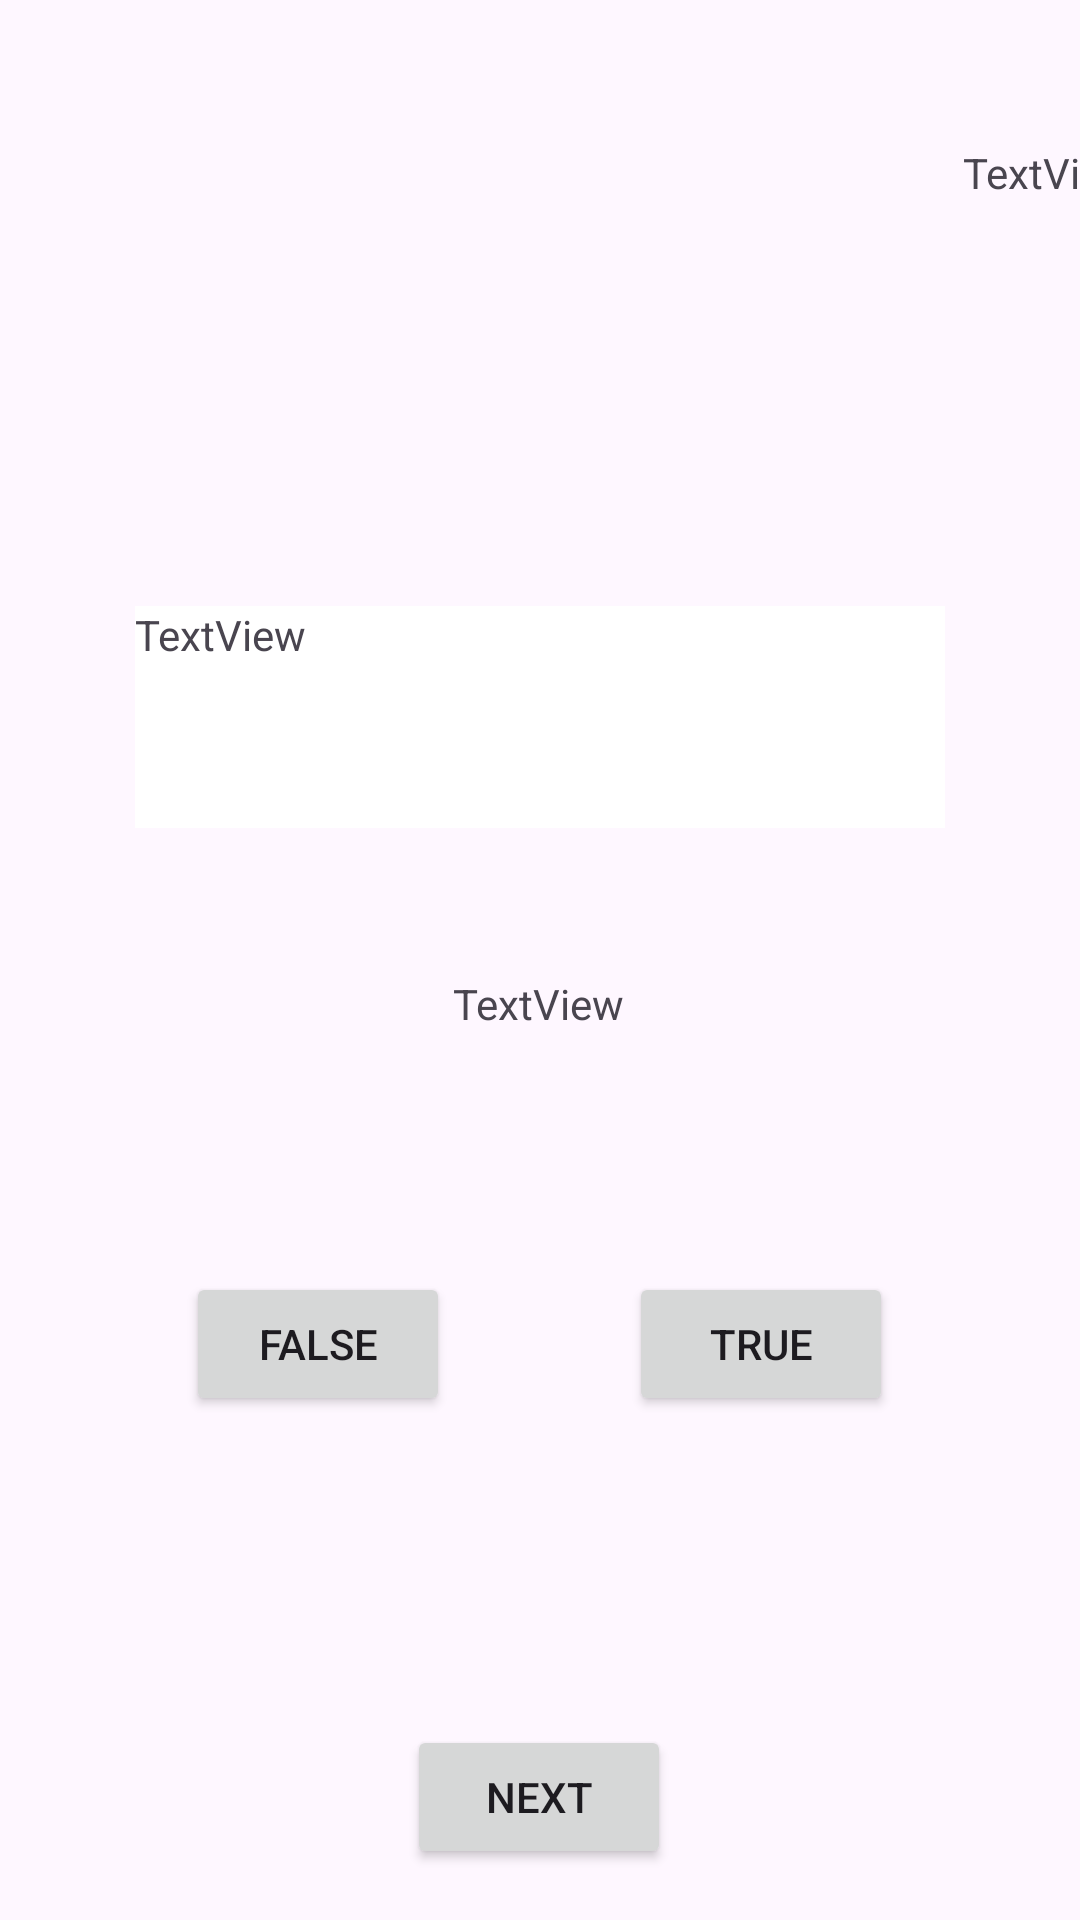

Here is an Android app screen rendered from its layout file. Give the layout XML and the strings, colors and styles it references.
<!-- AndroidManifest.xml: application theme Theme.Assignment2TyricSinghST10479817 -->
<!-- res/layout/activity_quiz.xml -->
<?xml version="1.0" encoding="utf-8"?>
<androidx.constraintlayout.widget.ConstraintLayout xmlns:android="http://schemas.android.com/apk/res/android"
    xmlns:app="http://schemas.android.com/apk/res-auto"
    xmlns:tools="http://schemas.android.com/tools"
    android:id="@+id/main"
    android:layout_width="match_parent"
    android:layout_height="match_parent"
    tools:context=".QuizActivity">

    <androidx.constraintlayout.widget.Guideline
        android:id="@+id/guideline2"
        android:layout_width="wrap_content"
        android:layout_height="wrap_content"
        android:orientation="horizontal"
        app:layout_constraintGuide_begin="623dp" />

    <androidx.constraintlayout.widget.Guideline
        android:id="@+id/guideline3"
        android:layout_width="wrap_content"
        android:layout_height="wrap_content"
        android:orientation="horizontal"
        app:layout_constraintGuide_begin="472dp" />

    <Button
        android:id="@+id/btnfalse"
        android:layout_width="wrap_content"
        android:layout_height="wrap_content"
        android:layout_marginStart="62dp"
        android:layout_marginTop="148dp"
        android:text="False"
        app:layout_constraintBottom_toTopOf="@+id/guideline3"
        app:layout_constraintEnd_toStartOf="@+id/guideline4"
        app:layout_constraintStart_toStartOf="parent"
        app:layout_constraintTop_toBottomOf="@+id/txtquestion" />

    <Button
        android:id="@+id/btntrue"
        android:layout_width="wrap_content"
        android:layout_height="wrap_content"
        android:layout_marginTop="148dp"
        android:layout_marginEnd="62dp"
        android:text="True"
        app:layout_constraintBottom_toTopOf="@+id/guideline3"
        app:layout_constraintEnd_toEndOf="parent"
        app:layout_constraintStart_toStartOf="@+id/guideline5"
        app:layout_constraintTop_toBottomOf="@+id/txtquestion" />

    <androidx.constraintlayout.widget.Guideline
        android:id="@+id/guideline4"
        android:layout_width="wrap_content"
        android:layout_height="wrap_content"
        android:orientation="vertical"
        app:layout_constraintGuide_begin="150dp" />

    <androidx.constraintlayout.widget.Guideline
        android:id="@+id/guideline5"
        android:layout_width="wrap_content"
        android:layout_height="wrap_content"
        android:orientation="vertical"
        app:layout_constraintGuide_end="151dp" />

    <TextView
        android:id="@+id/txtquestion"
        android:layout_width="270dp"
        android:layout_height="74dp"
        android:background="#FFFFFF"
        android:text="TextView"
        app:layout_constraintEnd_toEndOf="parent"
        app:layout_constraintHorizontal_bias="0.5"
        app:layout_constraintStart_toStartOf="parent"
        app:layout_constraintTop_toTopOf="@+id/guideline6" />

    <androidx.constraintlayout.widget.Guideline
        android:id="@+id/guideline6"
        android:layout_width="wrap_content"
        android:layout_height="wrap_content"
        android:orientation="horizontal"
        app:layout_constraintGuide_begin="202dp" />

    <TextView
        android:id="@+id/txtfeedback"
        android:layout_width="wrap_content"
        android:layout_height="wrap_content"
        android:text="TextView"
        app:layout_constraintBottom_toBottomOf="parent"
        app:layout_constraintEnd_toEndOf="parent"
        app:layout_constraintHorizontal_bias="0.498"
        app:layout_constraintStart_toStartOf="parent"
        app:layout_constraintTop_toBottomOf="@+id/txtquestion"
        app:layout_constraintVertical_bias="0.142" />

    <TextView
        android:id="@+id/txtscore"
        android:layout_width="wrap_content"
        android:layout_height="wrap_content"
        android:text="TextView"
        app:layout_constraintBottom_toTopOf="@+id/guideline7"
        app:layout_constraintStart_toStartOf="@+id/guideline8" />

    <androidx.constraintlayout.widget.Guideline
        android:id="@+id/guideline7"
        android:layout_width="wrap_content"
        android:layout_height="wrap_content"
        android:orientation="horizontal"
        app:layout_constraintGuide_begin="67dp" />

    <androidx.constraintlayout.widget.Guideline
        android:id="@+id/guideline8"
        android:layout_width="wrap_content"
        android:layout_height="wrap_content"
        android:orientation="vertical"
        app:layout_constraintGuide_begin="321dp" />

    <Button
        android:id="@+id/btnnext"
        android:layout_width="wrap_content"
        android:layout_height="wrap_content"
        android:text="Next"
        app:layout_constraintBottom_toTopOf="@+id/guideline2"
        app:layout_constraintEnd_toStartOf="@+id/guideline5"
        app:layout_constraintStart_toStartOf="@+id/guideline4" />
</androidx.constraintlayout.widget.ConstraintLayout>
<!-- resources referenced by this layout -->
<resources>
  <style name="Theme.Assignment2TyricSinghST10479817" parent="Base.Theme.Assignment2TyricSinghST10479817" />
  <style name="Base.Theme.Assignment2TyricSinghST10479817" parent="Theme.Material3.DayNight.NoActionBar">
          
          
      </style>
</resources>
